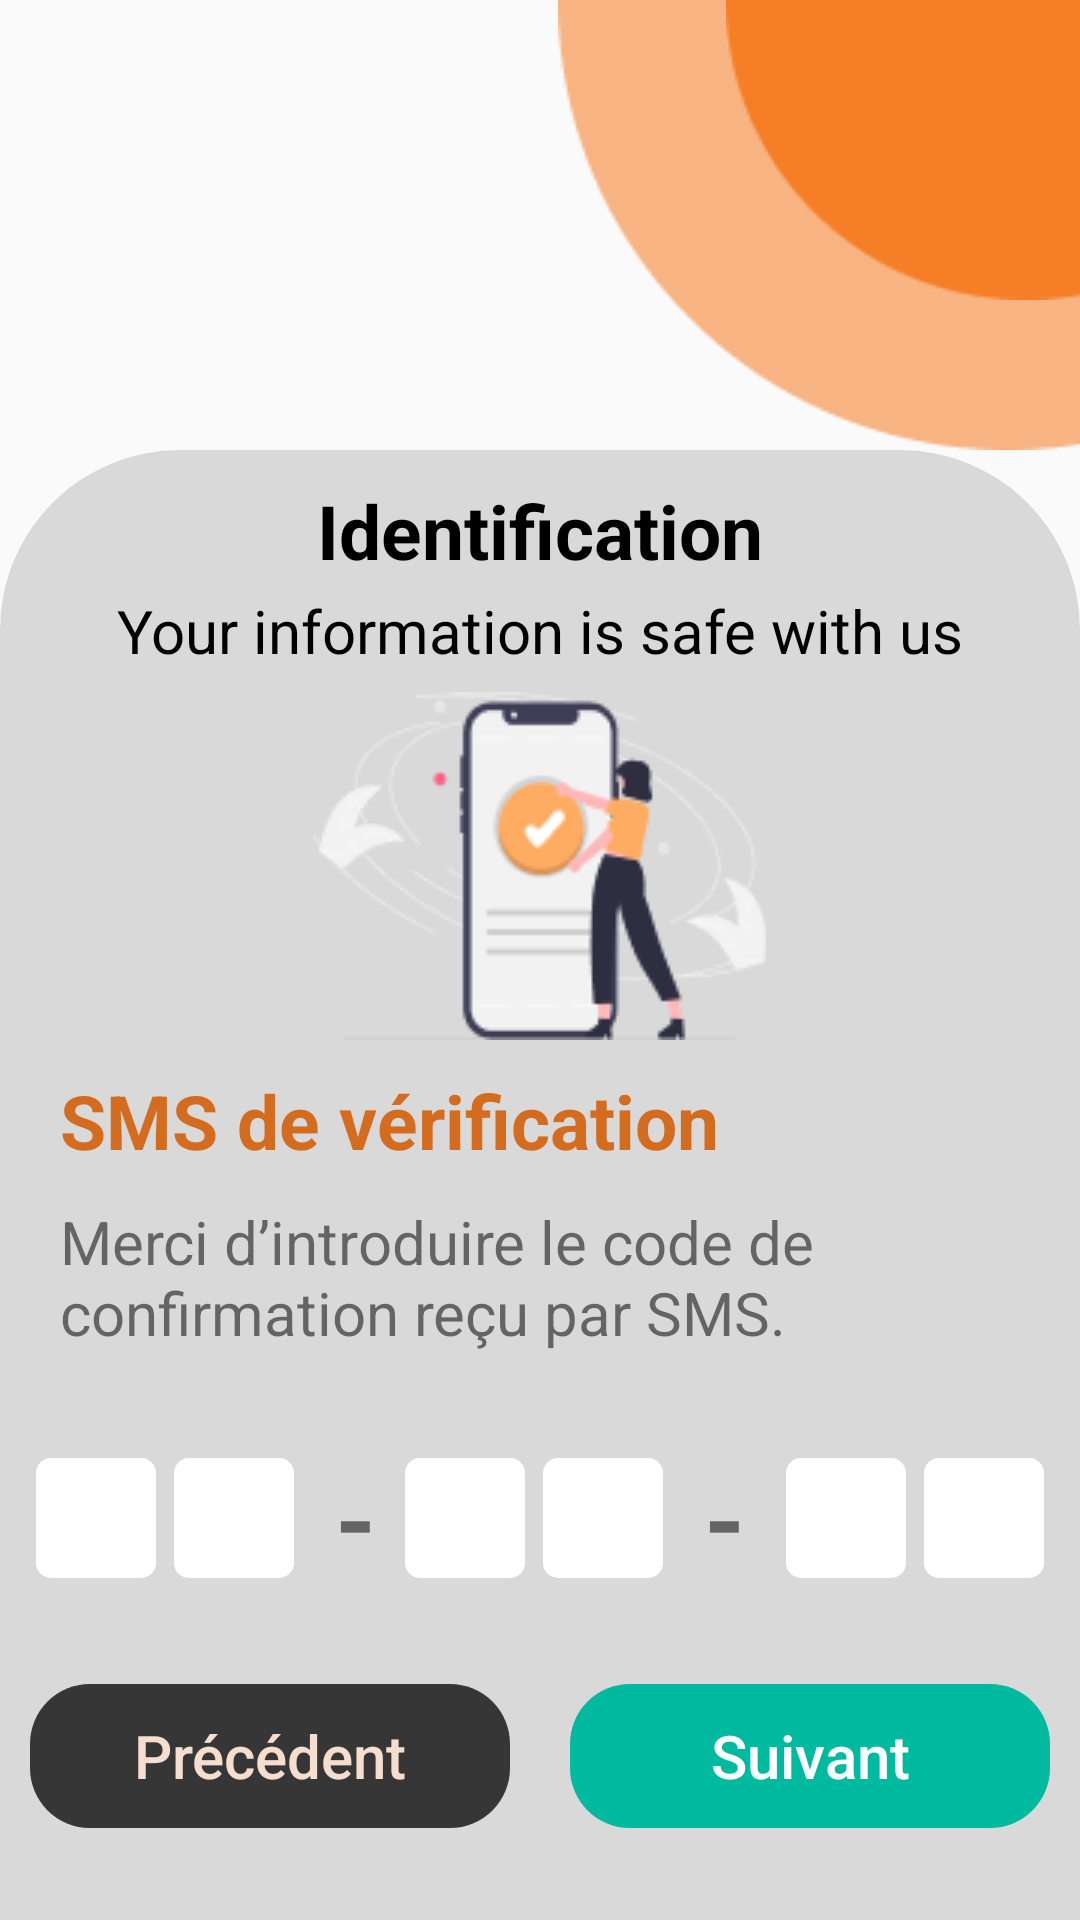

This screen was rendered from an Android layout file. Write that file and the resources it references.
<!-- AndroidManifest.xml: application theme Theme.AndroidProjet -->
<!-- res/layout/activity_sms_verify.xml -->
<?xml version="1.0" encoding="utf-8"?>
<LinearLayout xmlns:android="http://schemas.android.com/apk/res/android"
    xmlns:tools="http://schemas.android.com/tools"
    android:layout_width="match_parent"
    android:layout_height="match_parent"
    android:orientation="vertical"
    tools:context=".SmsVerify">

    <LinearLayout
        android:layout_width="match_parent"
        android:layout_height="wrap_content"
        android:gravity="end"
        android:orientation="horizontal">

        <FrameLayout
            android:layout_width="wrap_content"
            android:layout_height="wrap_content"

            >

            <ImageView
                android:layout_width="wrap_content"
                android:layout_height="wrap_content"
                android:layout_gravity="end"
                android:src="@drawable/ellipse2" />

            <ImageView
                android:layout_width="wrap_content"
                android:layout_height="wrap_content"
                android:layout_gravity="end"
                android:src="@drawable/ellipse" />
        </FrameLayout>
    </LinearLayout>

    <LinearLayout
        android:layout_width="match_parent"
        android:layout_height="match_parent"
        android:background="@drawable/identification_back"
        android:orientation="vertical">

        <LinearLayout
            android:layout_width="match_parent"
            android:layout_height="wrap_content"
            android:layout_marginTop="10dp"
            android:orientation="horizontal">

            <TextView
                android:layout_width="match_parent"
                android:layout_height="wrap_content"
                android:gravity="center"
                android:text="@string/IdentificationTitle"
                android:textColor="@color/black"
                android:textSize="25sp"
                android:textStyle="bold" />
        </LinearLayout>

        <LinearLayout
            android:layout_width="match_parent"
            android:layout_height="wrap_content"
            android:layout_marginTop="3dp"
            android:orientation="horizontal">

            <TextView
                android:layout_width="match_parent"
                android:layout_height="wrap_content"
                android:gravity="center"
                android:text="@string/IdentificationDeclare"
                android:textColor="@color/black"
                android:textSize="20sp"></TextView>
        </LinearLayout>

        <LinearLayout
            android:layout_width="match_parent"
            android:layout_height="wrap_content"
            android:layout_marginTop="7dp"
            android:gravity="center">

            <ImageView
                android:layout_width="wrap_content"
                android:layout_height="wrap_content"
                android:layout_gravity="center"
                android:src="@drawable/verifyid" />
        </LinearLayout>


        <LinearLayout
            android:layout_width="match_parent"
            android:layout_height="wrap_content"
            android:layout_marginTop="10dp">

            <TextView
                android:layout_width="wrap_content"
                android:layout_height="wrap_content"
                android:layout_marginStart="20dp"
                android:text="@string/sms_de_v_rification"
                android:textColor="@color/orangeLight"
                android:textSize="25sp"
                android:textStyle="bold" />
        </LinearLayout>

        <LinearLayout
            android:layout_width="match_parent"
            android:layout_height="wrap_content"
            android:layout_marginTop="10dp">

            <TextView
                android:layout_width="wrap_content"
                android:layout_height="wrap_content"
                android:layout_marginStart="20dp"
                android:text="@string/IntroduireCode"
                android:textSize="20sp" />
        </LinearLayout>

        <LinearLayout
            android:layout_width="match_parent"
            android:layout_height="wrap_content"
            android:layout_marginTop="30dp"
            android:gravity="center"
            android:orientation="horizontal">

            <EditText
                android:layout_width="40dp"
                android:layout_height="40dp"
                android:layout_margin="1dp"
                android:background="@drawable/input_name"
                android:hint=""
                android:inputType="number"
                android:textAlignment="center" />

            <EditText
                android:id="@+id/et_otpNumber"
                android:layout_width="40dp"
                android:layout_height="40dp"
                android:layout_margin="5dp"
                android:layout_marginLeft="10dp"
                android:background="@drawable/input_name"
                android:hint=""
                android:inputType="number"
                android:textAlignment="center" />

            <TextView
                android:layout_width="wrap_content"
                android:layout_height="wrap_content"
                android:text=" - "
                android:textSize="35sp"
                android:textStyle="bold" />

            <EditText
                android:layout_width="40dp"
                android:layout_height="40dp"
                android:layout_margin="1dp"
                android:layout_marginLeft="1dp"
                android:background="@drawable/input_name"
                android:hint=""
                android:inputType="number"
                android:textAlignment="center" />

            <EditText
                android:layout_width="40dp"
                android:layout_height="40dp"
                android:layout_margin="5dp"
                android:layout_marginLeft="10dp"
                android:background="@drawable/input_name"
                android:hint=""
                android:inputType="textPersonName"
                android:textAlignment="center" />

            <TextView
                android:layout_width="wrap_content"
                android:layout_height="wrap_content"
                android:text=" - "
                android:textSize="35sp"
                android:textStyle="bold" />

            <EditText
                android:layout_width="40dp"
                android:layout_height="40dp"
                android:layout_margin="5dp"
                android:layout_marginLeft="10dp"
                android:background="@drawable/input_name"
                android:inputType="textPersonName"
                android:textAlignment="center" />

            <EditText
                android:layout_width="40dp"
                android:layout_height="40dp"
                android:layout_margin="1dp"
                android:layout_marginLeft="10dp"
                android:background="@drawable/input_name"
                android:inputType="textPersonName"
                android:textAlignment="center" />
        </LinearLayout>

        <LinearLayout
            android:layout_width="match_parent"
            android:layout_height="0dp"
            android:layout_weight="1"
            android:gravity="center|bottom"
            android:orientation="horizontal">

            <Button
                android:id="@+id/precedentBouton"
                style="?android:attr/buttonBarButtonStyle"
                android:layout_gravity="center_horizontal|center"
                android:layout_width="0dp"
                android:layout_height="wrap_content"
                android:layout_margin="10dp"
                android:layout_weight="1"
                android:background="@drawable/precedent_button"
                android:text="@string/precendentButton"
                android:textAllCaps="false"
                android:textColor="@color/precedentTextColor"
                android:textSize="20sp">

            </Button>

            <Button
                android:id="@+id/bouttonSuivant"
                style="?android:attr/buttonBarButtonStyle"
                android:layout_gravity="center_horizontal|center"
                android:layout_width="0dp"
                android:layout_height="wrap_content"
                android:layout_margin="10dp"
                android:layout_weight="1"
                android:background="@drawable/suivant_button"
                android:text="@string/suivantButton"
                android:textAllCaps="false"
                android:textColor="@color/white"
                android:textSize="20sp" />
        </LinearLayout>

    </LinearLayout>


</LinearLayout>
<!-- resources referenced by this layout -->
<resources>
  <color name="black">#FF000000</color>
  <color name="orangeLight">#D46C20</color>
  <color name="precedentTextColor">#F5DECD</color>
  <color name="white">#FFFFFFFF</color>
  <!-- drawable ellipse: png bitmap (drawable, 1674 bytes) -->
  <!-- drawable ellipse2: png bitmap (drawable, 1178 bytes) -->
  <!-- drawable identification_back (drawable) -->
  <?xml version="1.0" encoding="utf-8"?>
  <shape xmlns:android="http://schemas.android.com/apk/res/android">
  
  
      <solid android:color="#D9D9D9"/>
      <corners
          android:topRightRadius="60dp"
          android:topLeftRadius="60dp"
          />
  </shape>
  <!-- drawable input_name (drawable) -->
  <?xml version="1.0" encoding="utf-8"?>
  <shape xmlns:android="http://schemas.android.com/apk/res/android">
      <solid android:color="@color/white"/>
      <corners
          android:topRightRadius="5dp"
          android:topLeftRadius="5dp"
          android:bottomLeftRadius="5dp"
          android:bottomRightRadius="5dp"
          />
  </shape>
  <!-- drawable precedent_button (drawable) -->
  <?xml version="1.0" encoding="utf-8"?>
  <shape xmlns:android="http://schemas.android.com/apk/res/android">
  
  
      <solid android:color="@color/precedentButtonColor"/>
      <corners
          android:topRightRadius="20dp"
          android:topLeftRadius="20dp"
          android:bottomLeftRadius="20dp"
          android:bottomRightRadius="20dp"
  
          />
  </shape>
  <!-- drawable suivant_button (drawable) -->
  <?xml version="1.0" encoding="utf-8"?>
  <shape xmlns:android="http://schemas.android.com/apk/res/android">
  
  
      <solid android:color="@color/green"/>
      <corners
          android:topRightRadius="20dp"
          android:topLeftRadius="20dp"
          android:bottomLeftRadius="20dp"
          android:bottomRightRadius="20dp"
  
          />
  </shape>
  <!-- drawable verifyid: png bitmap (drawable, 8374 bytes) -->
  <string name="IdentificationDeclare">Your information is safe with us</string>
  <string name="IdentificationTitle">Identification</string>
  <string name="IntroduireCode">Merci d’introduire le code de confirmation
  reçu par SMS. </string>
  <string name="precendentButton">Précédent</string>
  <string name="sms_de_v_rification">SMS de vérification</string>
  <string name="suivantButton">Suivant</string>
  <style name="Theme.AndroidProjet" parent="Theme.AppCompat.Light.NoActionBar">
          
          <item name="colorPrimary">@color/white</item>
          <item name="colorPrimaryVariant">@color/green</item>
          <item name="colorOnPrimary">@color/white</item>
          
          <item name="colorSecondary">@color/teal_200</item>
          <item name="colorSecondaryVariant">@color/teal_700</item>
          <item name="colorOnSecondary">@color/black</item>
          
          <item name="android:statusBarColor">@color/green</item>
  
          
      </style>
  <color name="precedentButtonColor">#363636</color>
  <color name="green">#00baa0</color>
  <color name="teal_200">#FF03DAC5</color>
  <color name="teal_700">#FF018786</color>
</resources>
